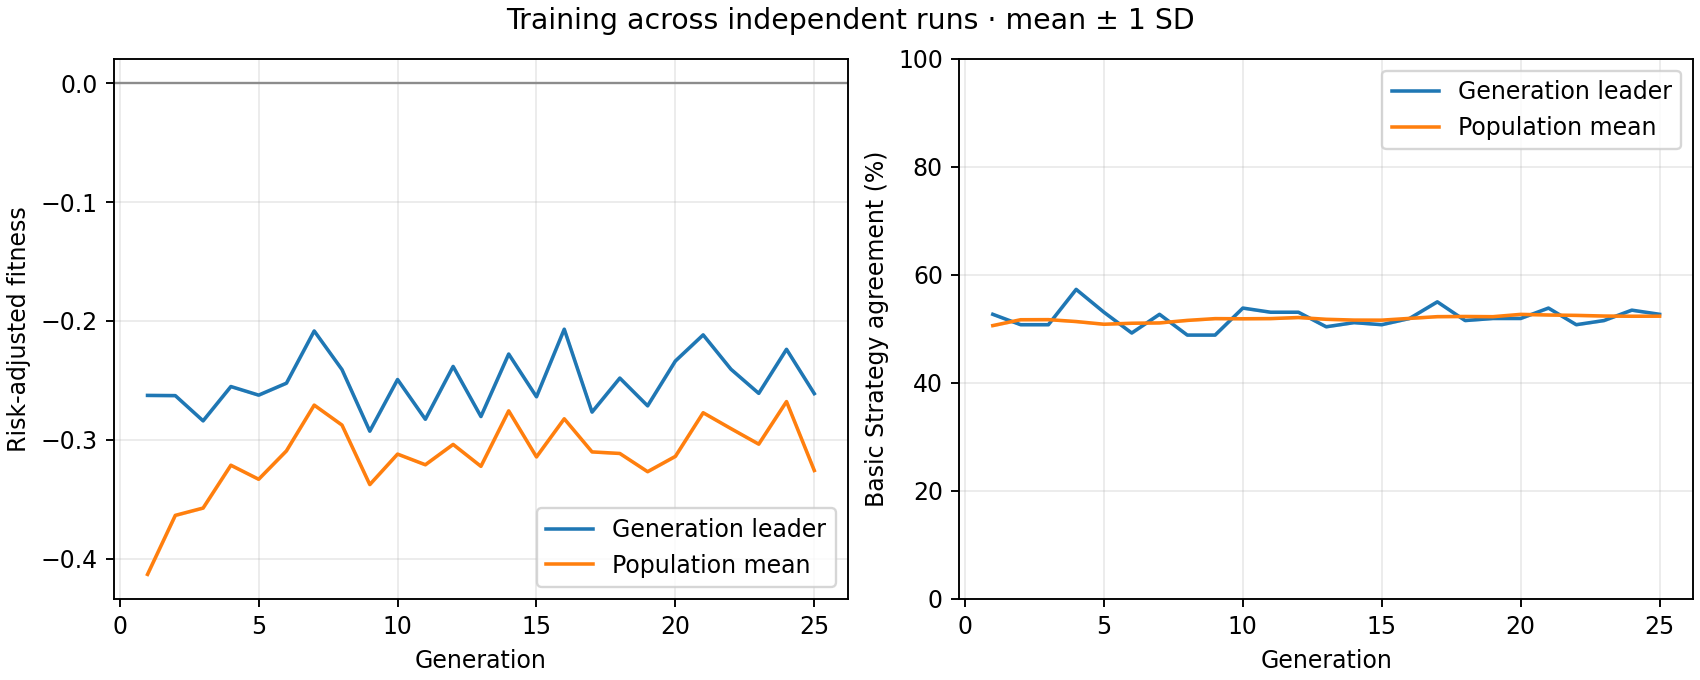

Source data for this figure (header and first rows):
generation, best_fitness_mean, best_fitness_sd, average_fitness_mean, average_fitness_sd, best_match_pct_mean, best_match_pct_sd, population_match_pct_mean, population_match_pct_sd
1, -0.2627, 0.0, -0.4133, 0.0, 52.69, 0.0, 50.6, 0.0
2, -0.2629, 0.0, -0.3637, 0.0, 50.77, 0.0, 51.69, 0.0
3, -0.2841, 0.0, -0.3575, 0.0, 50.77, 0.0, 51.71, 0.0
4, -0.2552, 0.0, -0.3215, 0.0, 57.31, 0.0, 51.35, 0.0
5, -0.2625, 0.0, -0.3333, 0.0, 53.08, 0.0, 50.85, 0.0
6, -0.2524, 0.0, -0.3094, 0.0, 49.23, 0.0, 51.04, 0.0
7, -0.2084, 0.0, -0.2709, 0.0, 52.69, 0.0, 51.1, 0.0
8, -0.241, 0.0, -0.2877, 0.0, 48.85, 0.0, 51.56, 0.0
9, -0.2928, 0.0, -0.3377, 0.0, 48.85, 0.0, 51.89, 0.0
10, -0.2493, 0.0, -0.3121, 0.0, 53.85, 0.0, 51.87, 0.0
11, -0.2828, 0.0, -0.3211, 0.0, 53.08, 0.0, 51.9, 0.0
12, -0.2383, 0.0, -0.3039, 0.0, 53.08, 0.0, 52.1, 0.0
13, -0.2805, 0.0, -0.3224, 0.0, 50.38, 0.0, 51.77, 0.0
14, -0.2278, 0.0, -0.2757, 0.0, 51.15, 0.0, 51.62, 0.0
15, -0.2638, 0.0, -0.3144, 0.0, 50.77, 0.0, 51.61, 0.0
16, -0.207, 0.0, -0.2824, 0.0, 51.92, 0.0, 51.94, 0.0
17, -0.2767, 0.0, -0.3102, 0.0, 55, 0.0, 52.26, 0.0
18, -0.2481, 0.0, -0.3116, 0.0, 51.54, 0.0, 52.29, 0.0
19, -0.2715, 0.0, -0.3269, 0.0, 51.92, 0.0, 52.25, 0.0
20, -0.2337, 0.0, -0.314, 0.0, 51.92, 0.0, 52.68, 0.0
21, -0.2117, 0.0, -0.2773, 0.0, 53.85, 0.0, 52.56, 0.0
22, -0.2407, 0.0, -0.2906, 0.0, 50.77, 0.0, 52.49, 0.0
23, -0.261, 0.0, -0.3037, 0.0, 51.54, 0.0, 52.37, 0.0
24, -0.2239, 0.0, -0.2679, 0.0, 53.46, 0.0, 52.33, 0.0
25, -0.2612, 0.0, -0.3259, 0.0, 52.69, 0.0, 52.35, 0.0
